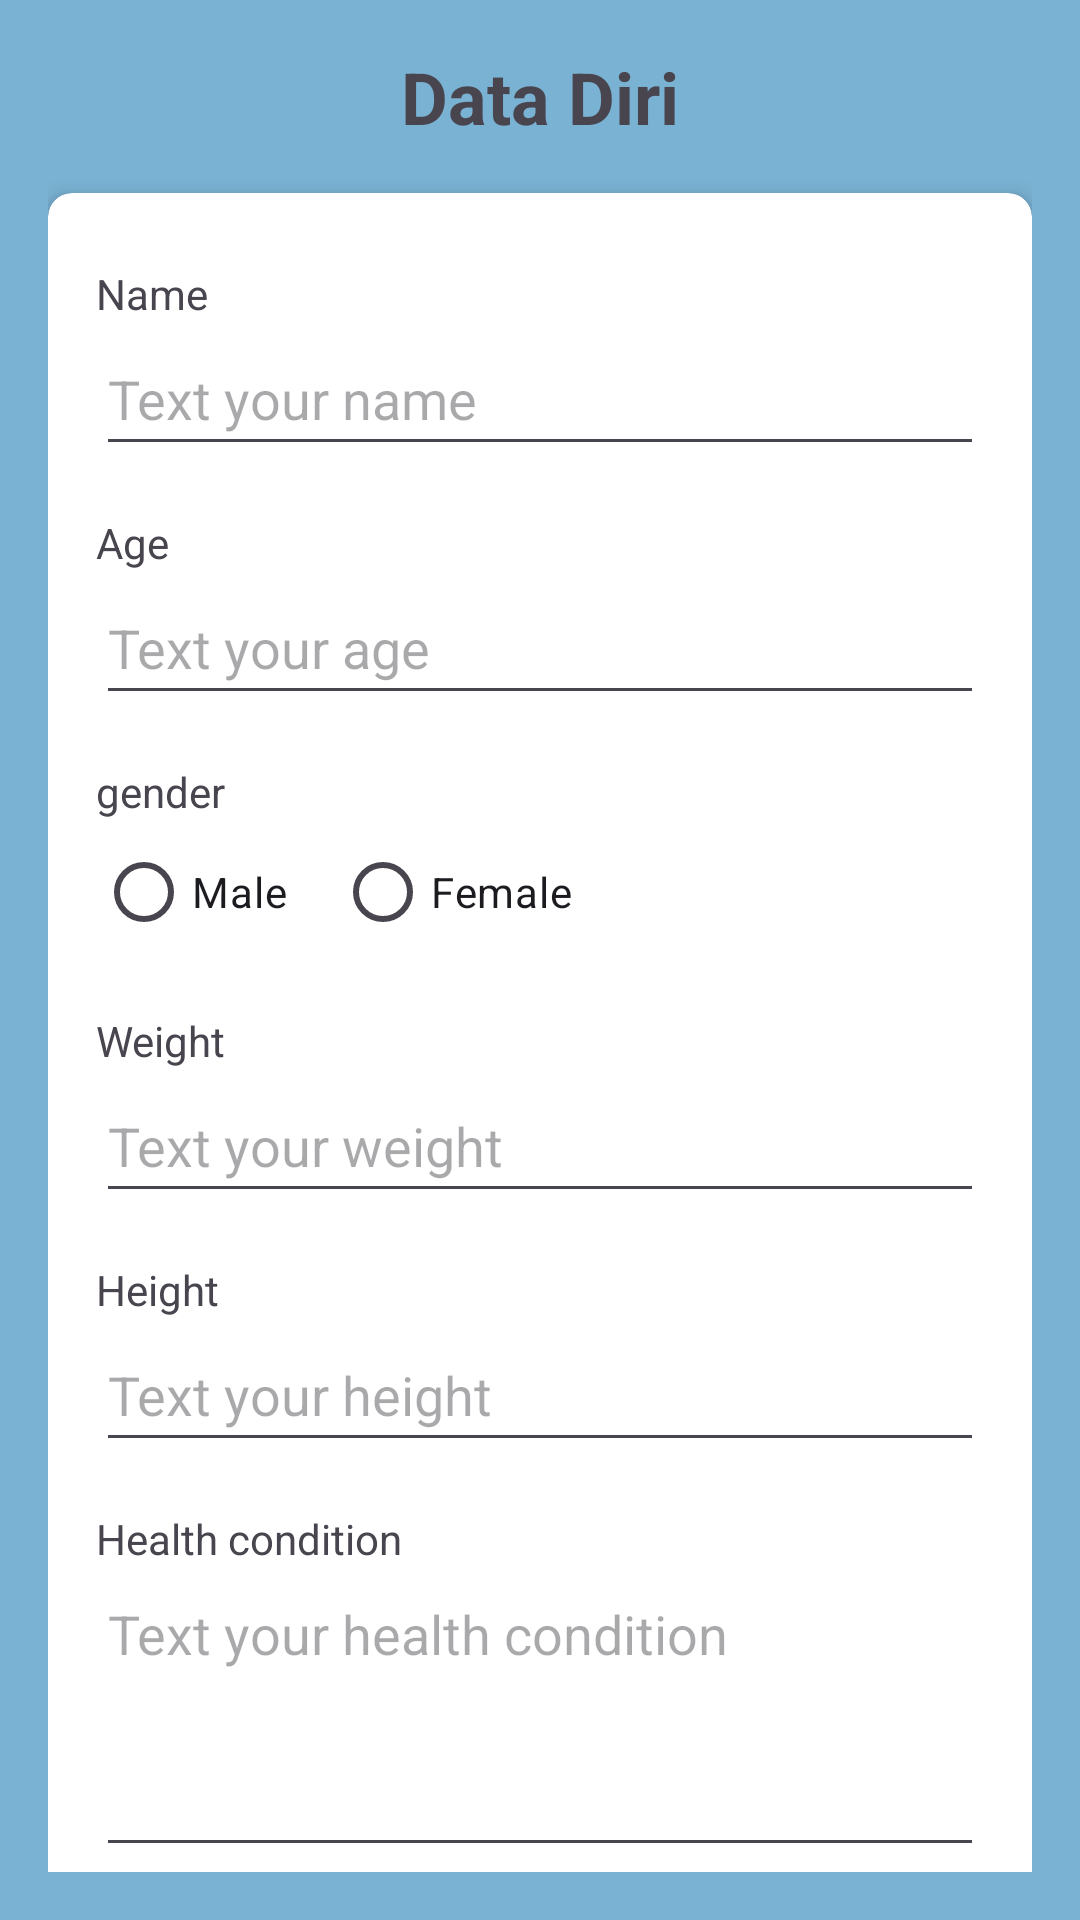

Android layout source for this screen:
<!-- AndroidManifest.xml: application theme Theme.MAHAApp -->
<!-- res/layout/activity_data_diri.xml -->
<?xml version="1.0" encoding="utf-8"?>
<androidx.constraintlayout.widget.ConstraintLayout xmlns:android="http://schemas.android.com/apk/res/android"
    xmlns:app="http://schemas.android.com/apk/res-auto"
    xmlns:tools="http://schemas.android.com/tools"
    android:layout_width="match_parent"
    android:layout_height="match_parent"
    android:padding="16dp"
    android:background="#D3D3D3"
    android:backgroundTint="@color/background"
    tools:context="com.example.ui.datadiri.DataDiriActivity">


    <TextView
    android:id="@+id/tv_title"
    android:layout_width="wrap_content"
    android:layout_height="wrap_content"
    android:text="@string/data"
    android:textSize="24sp"
    android:textStyle="bold"
    app:layout_constraintTop_toTopOf="parent"
    app:layout_constraintStart_toStartOf="parent"
    app:layout_constraintEnd_toEndOf="parent" />


    <androidx.cardview.widget.CardView
    android:layout_width="0dp"
    android:layout_height="wrap_content"
    android:layout_marginTop="16dp"
    app:cardCornerRadius="8dp"
    app:cardElevation="4dp"
    app:layout_constraintTop_toBottomOf="@id/tv_title"
    app:layout_constraintStart_toStartOf="parent"
    app:layout_constraintEnd_toEndOf="parent"
    app:cardBackgroundColor="@android:color/white">

    <LinearLayout
        android:layout_width="match_parent"
        android:layout_height="wrap_content"
        android:orientation="vertical"
        android:padding="16dp">

        <TextView
            android:id="@+id/tv_name"
            android:layout_width="wrap_content"
            android:layout_height="wrap_content"
            android:text="@string/name"
            android:layout_marginTop="8dp" />

        <EditText
            android:id="@+id/edt_name"
            android:layout_width="match_parent"
            android:layout_height="wrap_content"
            android:hint="@string/name_hint"
            android:inputType="textPersonName"
            android:minHeight="48dp" />

        <TextView
            android:id="@+id/tv_age"
            android:layout_width="wrap_content"
            android:layout_height="wrap_content"
            android:text="@string/umur"
            android:layout_marginTop="16dp" />

        <EditText
            android:id="@+id/edt_age"
            android:layout_width="match_parent"
            android:layout_height="wrap_content"
            android:hint="@string/age_hint"
            android:inputType="number"
            android:minHeight="48dp" />

        <TextView
            android:id="@+id/tv_gender"
            android:layout_width="wrap_content"
            android:layout_height="wrap_content"
            android:text="@string/Gender"
            android:layout_marginTop="16dp" />

        <RadioGroup
            android:id="@+id/rg_gender"
            android:layout_width="wrap_content"
            android:layout_height="wrap_content"
            android:orientation="horizontal">

            <RadioButton
                android:id="@+id/rb_male"
                android:layout_width="wrap_content"
                android:layout_height="wrap_content"
                android:text="@string/LK" />

            <RadioButton
                android:id="@+id/rb_female"
                android:layout_width="wrap_content"
                android:layout_height="wrap_content"
                android:layout_marginStart="16dp"
                android:text="@string/PR" />
        </RadioGroup>

        <TextView
            android:id="@+id/tv_weight"
            android:layout_width="wrap_content"
            android:layout_height="wrap_content"
            android:text="@string/Berat"
            android:layout_marginTop="16dp" />

        <EditText
            android:id="@+id/edt_weight"
            android:layout_width="match_parent"
            android:layout_height="wrap_content"
            android:hint="@string/weight_hint"
            android:inputType="numberDecimal"
            android:minHeight="48dp" />

        <TextView
            android:id="@+id/tv_height"
            android:layout_width="wrap_content"
            android:layout_height="wrap_content"
            android:text="@string/Tinggi"
            android:layout_marginTop="16dp" />

        <EditText
            android:id="@+id/edt_height"
            android:layout_width="match_parent"
            android:layout_height="wrap_content"
            android:hint="@string/height_hint"
            android:inputType="numberDecimal"
            android:minHeight="48dp" />


        <TextView
            android:id="@+id/tv_health_condition"
            android:layout_width="wrap_content"
            android:layout_height="wrap_content"
            android:text="@string/condition"
            android:layout_marginTop="16dp" />

        <EditText
            android:id="@+id/edt_health_condition"
            android:layout_width="match_parent"
            android:layout_height="wrap_content"
            android:hint="@string/health_condition_hint"
            android:inputType="textMultiLine"
            android:gravity="top"
            android:minHeight="100dp" />

        <Button
            android:id="@+id/btn_submit"
            android:layout_width="match_parent"
            android:layout_height="wrap_content"
            android:layout_marginTop="24dp"
            android:text="@string/submit" />
    </LinearLayout>
</androidx.cardview.widget.CardView>
</androidx.constraintlayout.widget.ConstraintLayout>
<!-- resources referenced by this layout -->
<resources>
  <color name="background">#7ab2d3</color>
  <string name="Berat">Weight</string>
  <string name="Gender">gender</string>
  <string name="LK">Male</string>
  <string name="PR">Female</string>
  <string name="Tinggi">Height</string>
  <string name="age_hint">Text your age</string>
  <string name="condition">Health condition</string>
  <string name="data">Data Diri</string>
  <string name="health_condition_hint">Text your health condition</string>
  <string name="height_hint">Text your height</string>
  <string name="name">Name</string>
  <string name="name_hint">Text your name</string>
  <string name="submit">Submit</string>
  <string name="umur">Age</string>
  <string name="weight_hint">Text your weight</string>
  <style name="Theme.MAHAApp" parent="Base.Theme.MAHAApp" />
  <style name="Base.Theme.MAHAApp" parent="Theme.Material3.DayNight.NoActionBar">
          
          
      </style>
</resources>
